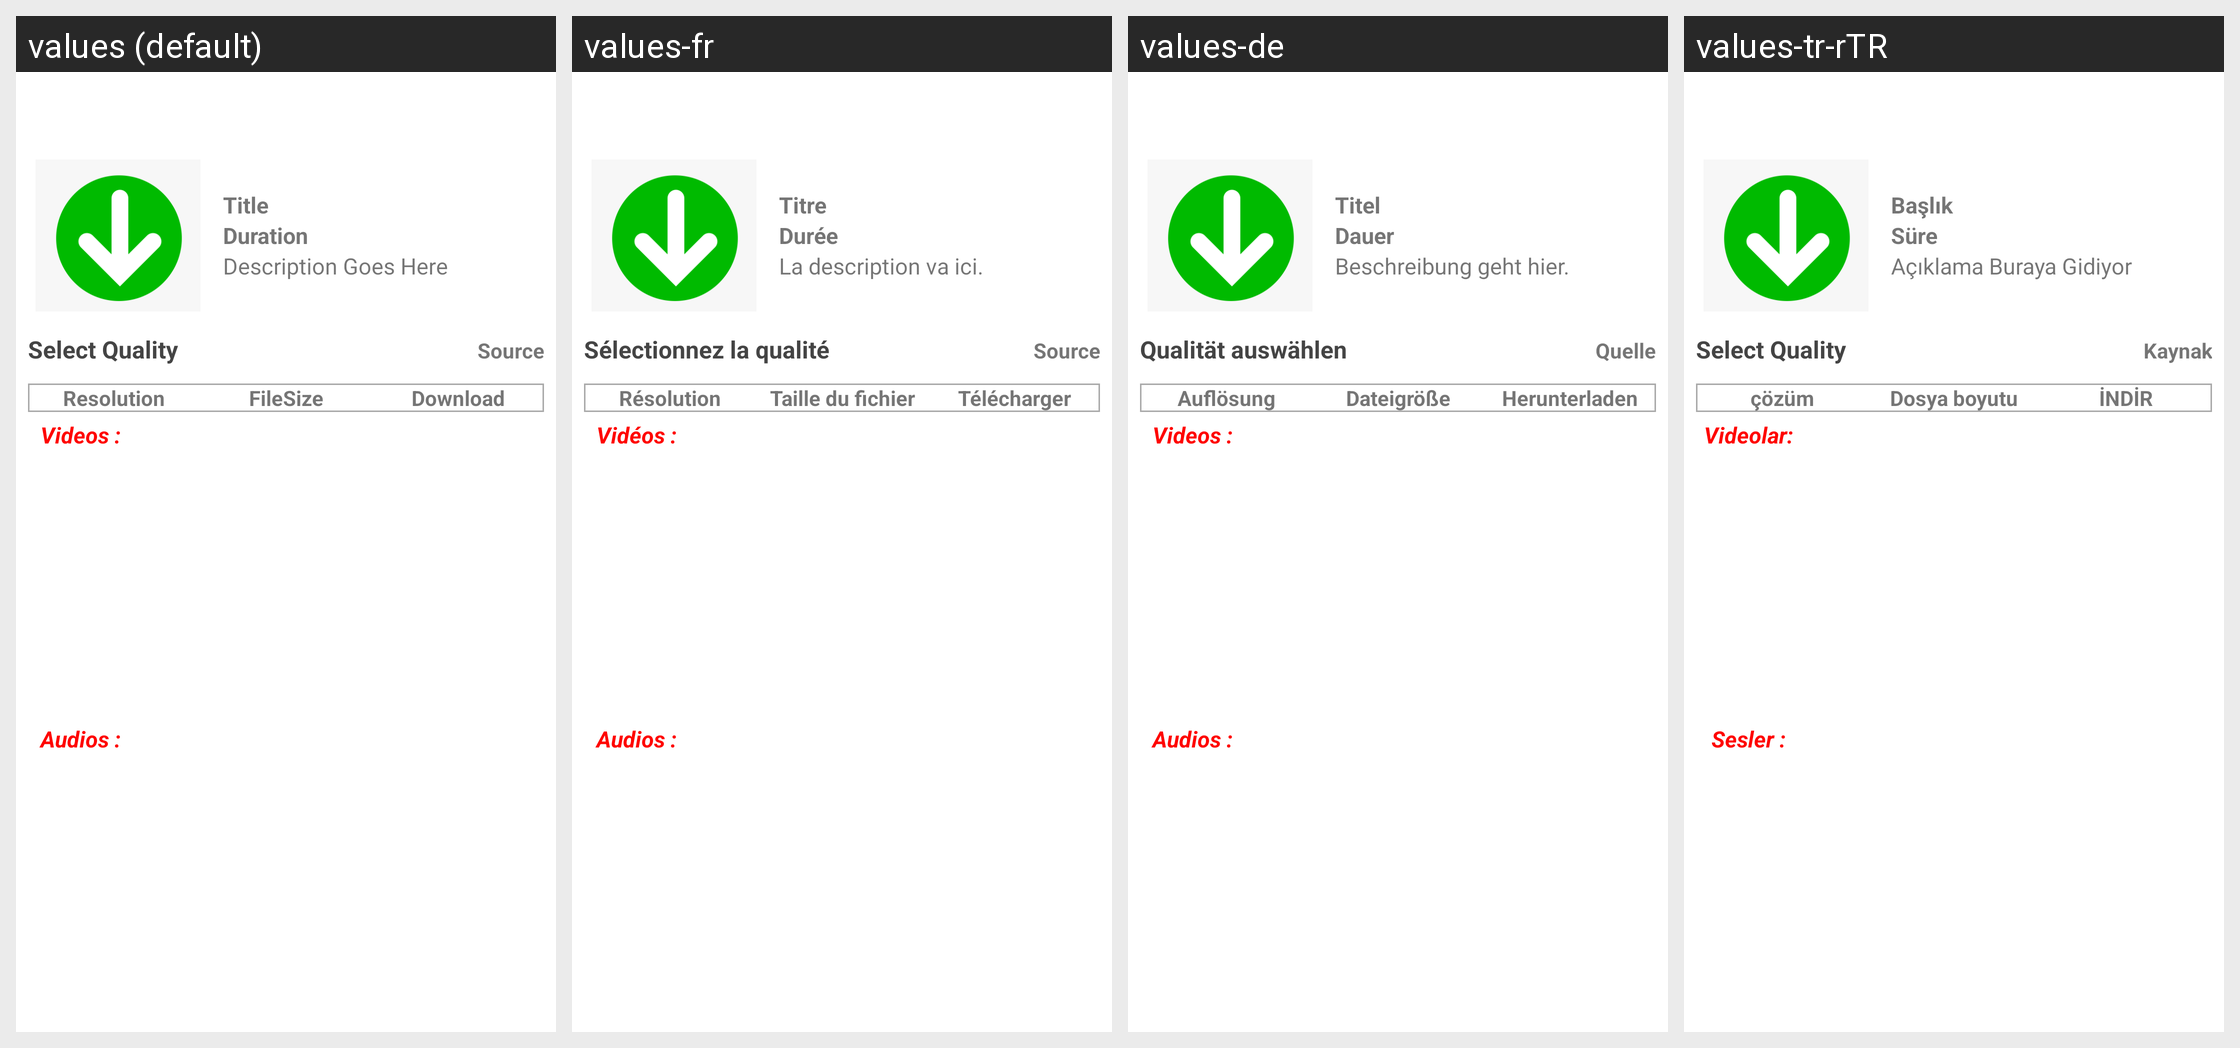

The same Android screen rendered under several of its app's locales, left to right. List the strings drawn on it with the default value and each locale's translation.
Android screen res/layout/bottomsheet_quality_layout.xml rendered under 4 locales, left to right: values (default), values-fr, values-de, values-tr-rTR. Device: Nexus 5 (rendered at 1080×1920; each locale shown at half size, 540×960, under a caption strip naming it); theme AppTheme.
Other locales in the repository, not shown: values-ar, values-hi-rIN, values-pt-rBR, values-ur-rPK, values-zh.
Strings drawn on this screen, with the default value and each locale's value (text and hints the layout hard-codes, and strings that could not be matched under every locale, appear in the picture but are not listed):

title
  values: Title
  values-fr: Titre
  values-de: Titel
  values-tr-rTR: Başlık

duration
  values: Duration
  values-fr: Durée
  values-de: Dauer
  values-tr-rTR: Süre

description_goes_here
  values: Description Goes Here
  values-fr: La description va ici.
  values-de: Beschreibung geht hier.
  values-tr-rTR: Açıklama Buraya Gidiyor

select_quality
  values: Select Quality
  values-fr: Sélectionnez la qualité
  values-de: Qualität auswählen
  values-tr-rTR: Select Quality

source
  values: Source
  values-fr: Source
  values-de: Quelle
  values-tr-rTR: Kaynak

resolution
  values: Resolution
  values-fr: Résolution
  values-de: Auflösung
  values-tr-rTR: çözüm

filesize
  values: FileSize
  values-fr: Taille du fichier
  values-de: Dateigröße
  values-tr-rTR: Dosya boyutu

download
  values: Download
  values-fr: Télécharger
  values-de: Herunterladen
  values-tr-rTR: İNDİR
